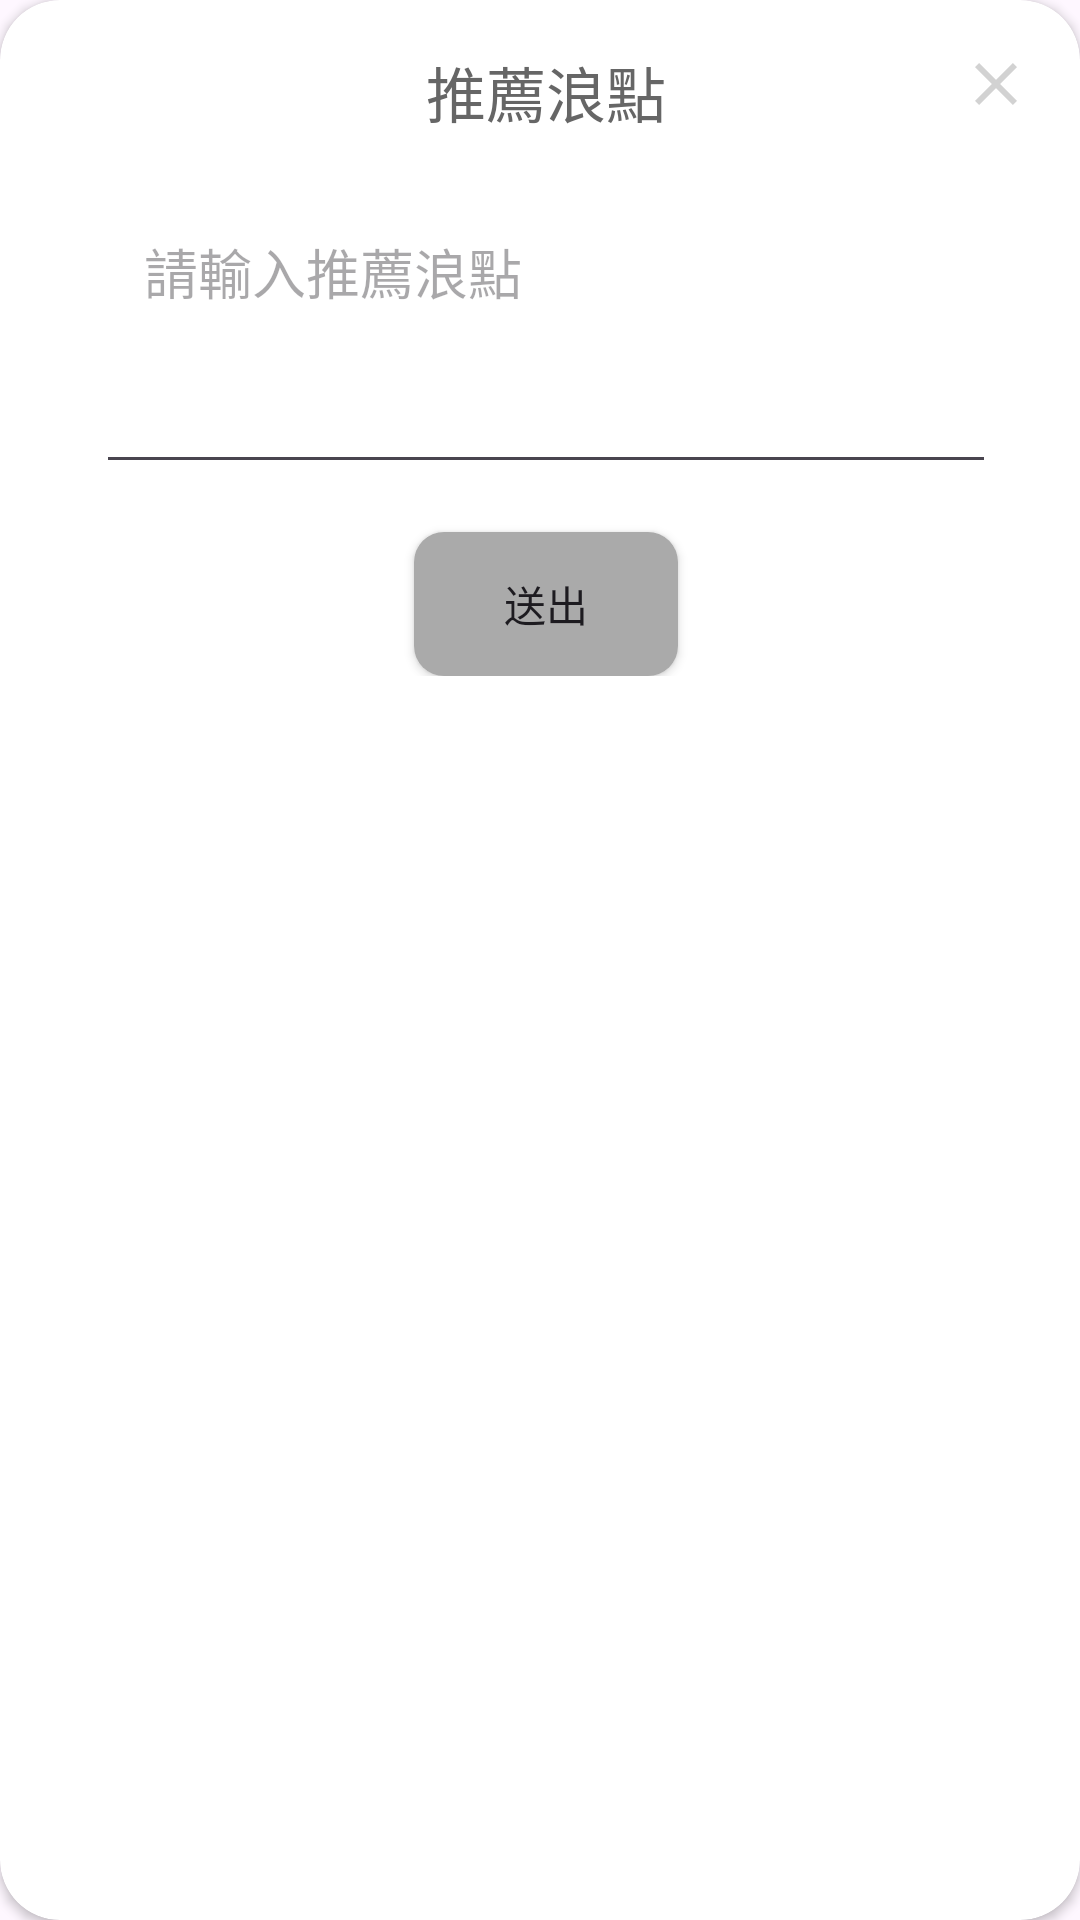

The Android layout XML behind this screen, and the referenced resources:
<!-- AndroidManifest.xml: application theme Theme.SurFin -->
<!-- res/layout/dialog_recommend.xml -->
<?xml version="1.0" encoding="utf-8"?>
<layout xmlns:android="http://schemas.android.com/apk/res/android"
    xmlns:app="http://schemas.android.com/apk/res-auto"
    xmlns:tools="http://schemas.android.com/tools">

    <data>

    </data>

    <androidx.cardview.widget.CardView
        android:layout_width="match_parent"
        android:layout_height="wrap_content"
        android:layout_margin="16dp"
        android:layout_marginHorizontal="20dp"
        android:background="@color/transparent"
        app:cardCornerRadius="20dp">

        <androidx.constraintlayout.widget.ConstraintLayout
            android:layout_width="match_parent"
            android:layout_height="wrap_content"
            android:padding="16dp">

            <TextView
                android:id="@+id/title"
                android:layout_width="0dp"
                android:layout_height="wrap_content"
                android:gravity="center"
                android:text="推薦浪點"
                android:textAlignment="center"
                android:textColor="@color/primary_darker_gray"
                android:textSize="20sp"
                app:layout_constraintEnd_toEndOf="@id/input_spots"
                app:layout_constraintStart_toStartOf="@id/input_spots"
                app:layout_constraintTop_toTopOf="parent" />

            <com.google.android.material.textfield.TextInputEditText
                android:id="@+id/input_spots"
                android:layout_width="300dp"
                android:layout_height="100dp"
                android:layout_margin="16dp"
                android:foreground="@drawable/border"
                android:gravity="top"
                android:hint="@string/recommend_spot"
                android:padding="16dp"
                app:layout_constraintStart_toStartOf="parent"
                app:layout_constraintTop_toBottomOf="@id/title" />


            <ImageView
                android:id="@+id/btn_cancel"
                android:layout_width="wrap_content"
                android:layout_height="wrap_content"
                android:src="@drawable/baseline_close_24"
                app:layout_constraintEnd_toEndOf="parent"
                app:layout_constraintTop_toTopOf="parent" />

            <Button
                android:id="@+id/btn_submit"
                android:layout_width="wrap_content"
                android:layout_height="0dp"
                android:layout_margin="16dp"
                android:background="@drawable/round_btn"
                android:text="@string/submit"
                app:layout_constraintEnd_toEndOf="@id/input_spots"
                app:layout_constraintStart_toStartOf="@id/input_spots"
                app:layout_constraintTop_toBottomOf="@id/input_spots"
                tools:text="submit" />

        </androidx.constraintlayout.widget.ConstraintLayout>
    </androidx.cardview.widget.CardView>

</layout>
<!-- resources referenced by this layout -->
<resources>
  <color name="primary_darker_gray">#666666</color>
  <color name="transparent">#00000000</color>
  <!-- drawable baseline_close_24 (drawable) -->
  <vector android:alpha="0.88" android:height="24dp"
      android:tint="#CCCCCC" android:viewportHeight="24"
      android:viewportWidth="24" android:width="24dp" xmlns:android="http://schemas.android.com/apk/res/android">
      <path android:fillColor="@android:color/white" android:pathData="M19,6.41L17.59,5 12,10.59 6.41,5 5,6.41 10.59,12 5,17.59 6.41,19 12,13.41 17.59,19 19,17.59 13.41,12z"/>
  </vector>
  <!-- drawable border (drawable) -->
  <?xml version="1.0" encoding="utf-8"?>
  <layer-list xmlns:android="http://schemas.android.com/apk/res/android">
      
      <item android:drawable="@android:color/transparent" />
      
      <item>
          <shape android:shape="rectangle">
              <solid android:color="@android:color/transparent" />
              <corners android:radius="12dp" />
              <stroke
                  android:width="2dp"
              android:color="@android:color/darker_gray" />
          </shape>
      </item>
  </layer-list>
  <!-- drawable round_btn (drawable) -->
  <?xml version="1.0" encoding="utf-8"?>
  <shape xmlns:android="http://schemas.android.com/apk/res/android"
      android:shape="rectangle">
      <solid android:color="@android:color/darker_gray" />
      <corners android:radius="10dp" />
  </shape>
  <string name="recommend_spot">請輸入推薦浪點</string>
  <string name="submit">送出</string>
  <style name="Theme.SurFin" parent="Base.Theme.SurFin" />
  <style name="Base.Theme.SurFin" parent="Theme.Material3.DayNight.NoActionBar">
          
          
          <item name="android:windowLightStatusBar">true</item>
          <item name="colorPrimary">@color/primary_gray</item>
          <item name="colorSecondary">@color/primary_gray</item>
  
  
      </style>
  <color name="primary_gray">#CCCCCC</color>
</resources>
